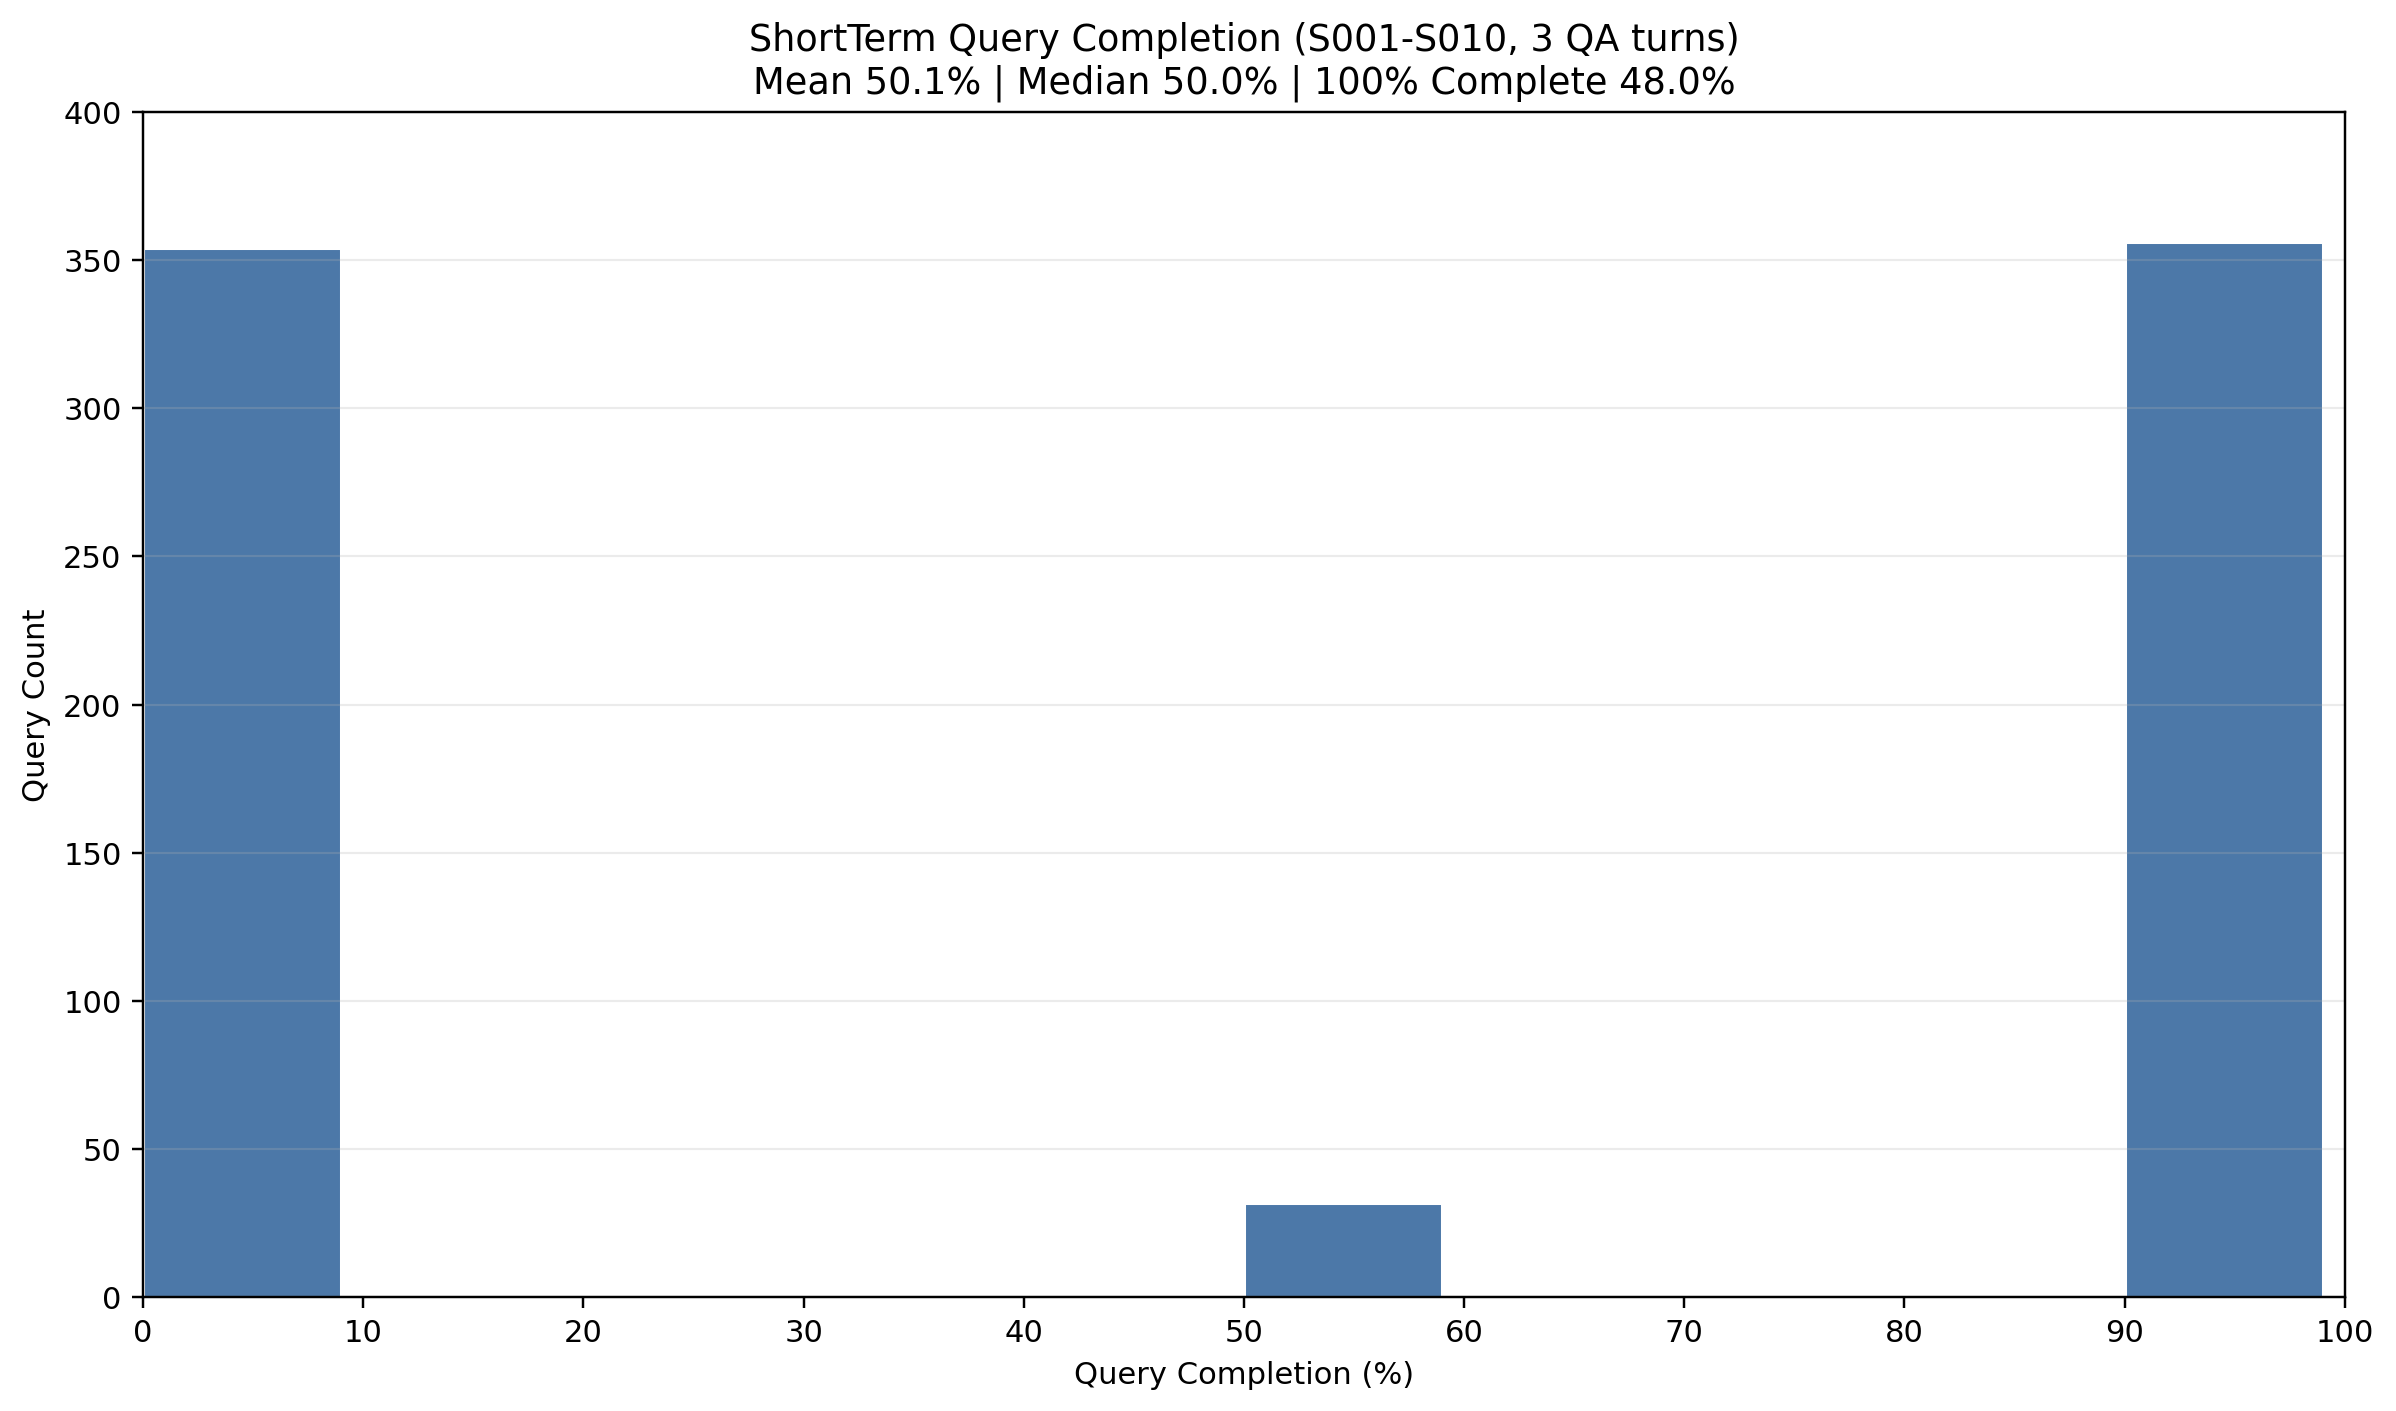

Values plotted in this chart, from the file beside it:
session_id, query_id, gold_requirement_count, shortterm_hit_count, shortterm_completion
S001, S001-Q002, 1, 1, 1.0
S001, S001-Q003, 1, 1, 1.0
S001, S001-Q004, 1, 1, 1.0
S001, S001-Q005, 1, 1, 1.0
S001, S001-Q006, 1, 0, 0.0
S001, S001-Q007, 1, 1, 1.0
S001, S001-Q008, 1, 0, 0.0
S001, S001-Q009, 1, 1, 1.0
S001, S001-Q010, 1, 0, 0.0
S001, S001-Q011, 1, 1, 1.0
S001, S001-Q012, 1, 0, 0.0
S001, S001-Q013, 1, 1, 1.0
S001, S001-Q014, 1, 0, 0.0
S001, S001-Q015, 2, 2, 1.0
S001, S001-Q016, 1, 0, 0.0
S001, S001-Q017, 1, 1, 1.0
S001, S001-Q018, 1, 0, 0.0
S001, S001-Q019, 1, 1, 1.0
S001, S001-Q020, 1, 0, 0.0
S001, S001-Q021, 1, 1, 1.0
S001, S001-Q022, 1, 0, 0.0
S001, S001-Q023, 1, 1, 1.0
S001, S001-Q024, 1, 0, 0.0
S001, S001-Q025, 1, 1, 1.0
S001, S001-Q026, 1, 0, 0.0
S001, S001-Q027, 1, 1, 1.0
S001, S001-Q028, 1, 0, 0.0
S001, S001-Q029, 1, 1, 1.0
S001, S001-Q030, 1, 0, 0.0
S001, S001-Q031, 1, 1, 1.0
S001, S001-Q032, 1, 0, 0.0
S001, S001-Q033, 1, 1, 1.0
S001, S001-Q034, 1, 0, 0.0
S001, S001-Q035, 1, 1, 1.0
S001, S001-Q036, 1, 0, 0.0
S001, S001-Q037, 1, 1, 1.0
S001, S001-Q038, 1, 0, 0.0
S001, S001-Q039, 2, 1, 0.5
S001, S001-Q040, 1, 0, 0.0
S001, S001-Q041, 1, 1, 1.0
S001, S001-Q042, 1, 0, 0.0
S001, S001-Q043, 1, 1, 1.0
S001, S001-Q044, 1, 0, 0.0
S001, S001-Q045, 1, 1, 1.0
S001, S001-Q046, 1, 0, 0.0
S001, S001-Q047, 1, 1, 1.0
S001, S001-Q048, 1, 0, 0.0
S001, S001-Q049, 1, 1, 1.0
S001, S001-Q050, 1, 0, 0.0
S002, S002-Q002, 1, 1, 1.0
S002, S002-Q003, 1, 1, 1.0
S002, S002-Q004, 1, 1, 1.0
S002, S002-Q005, 1, 1, 1.0
S002, S002-Q006, 1, 0, 0.0
S002, S002-Q007, 1, 1, 1.0
S002, S002-Q008, 1, 0, 0.0
S002, S002-Q009, 1, 1, 1.0
S002, S002-Q010, 1, 0, 0.0
S002, S002-Q011, 1, 1, 1.0
S002, S002-Q012, 1, 0, 0.0
... 682 more rows
